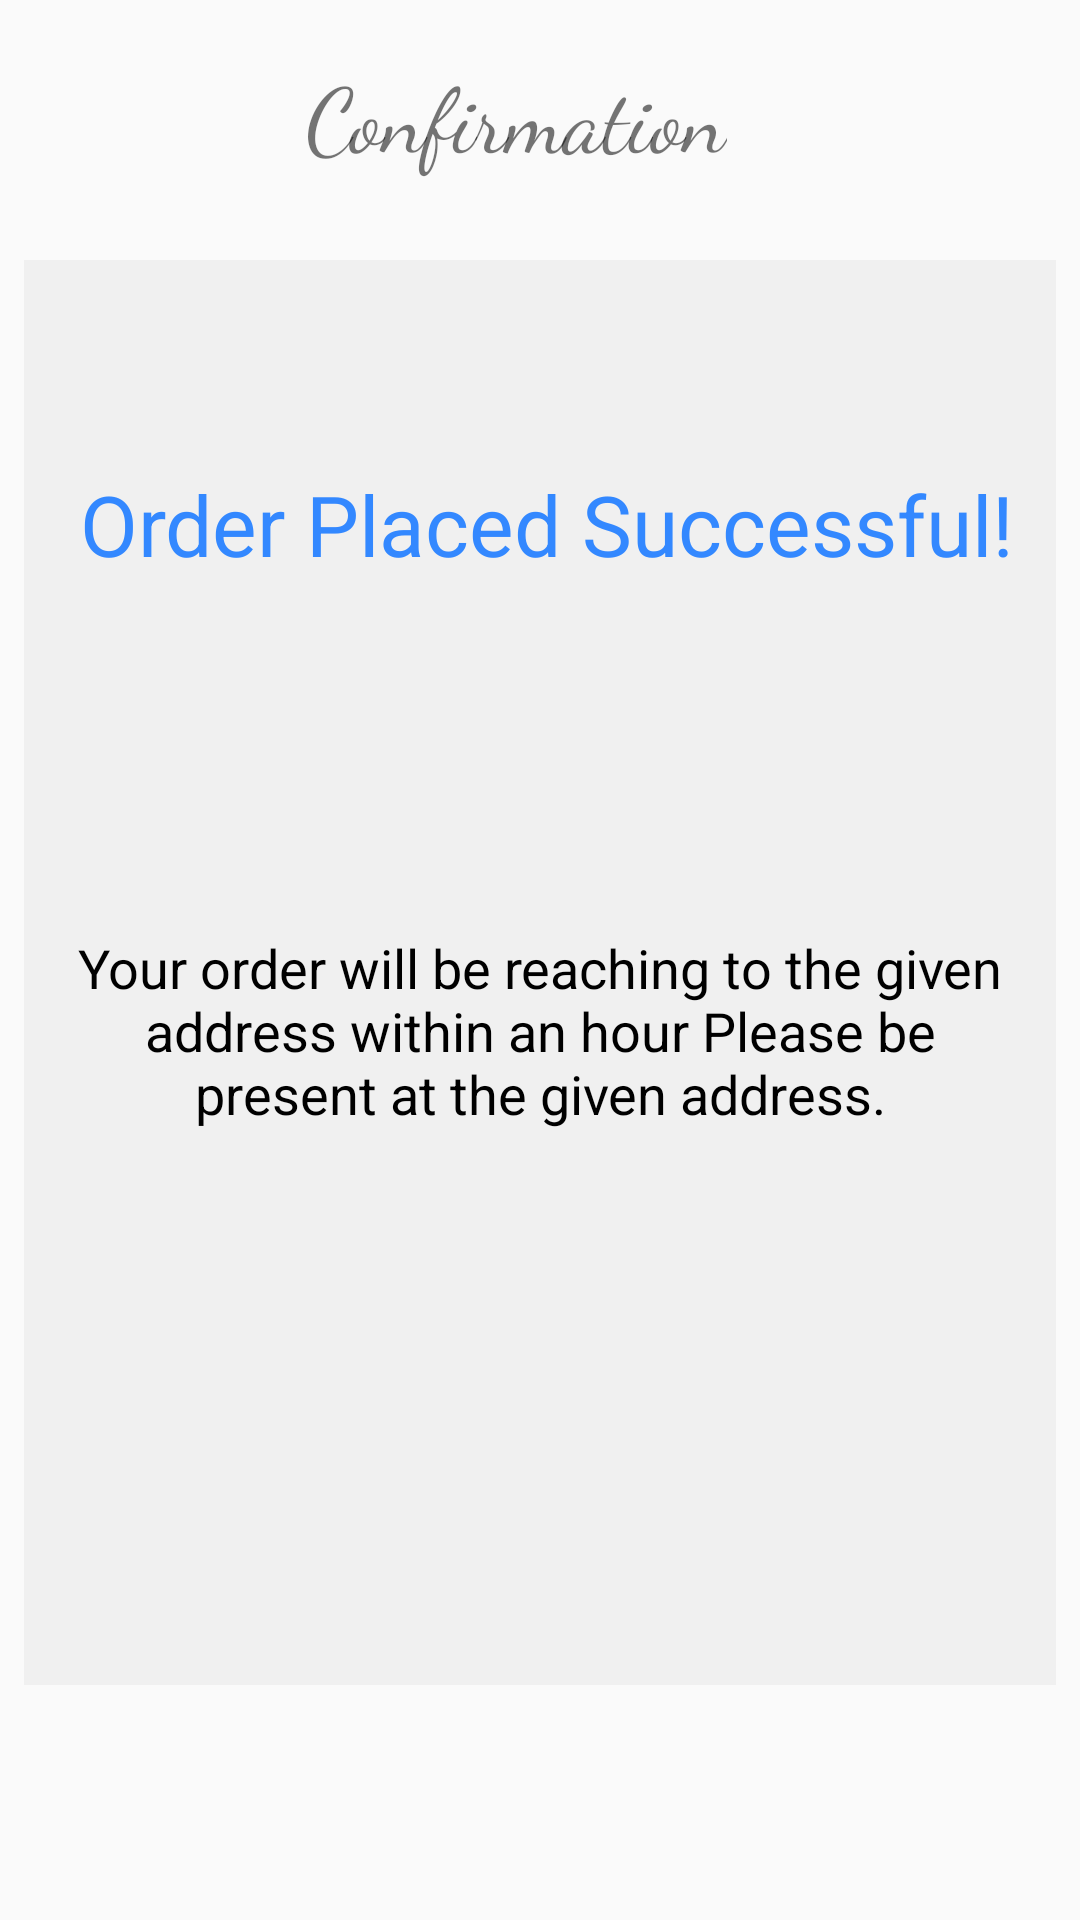

The Android layout XML behind this screen, and the referenced resources:
<!-- AndroidManifest.xml: application theme AppTheme -->
<!-- res/layout/gihan_cash_order_confirmation.xml -->
<?xml version="1.0" encoding="utf-8"?>
<android.support.constraint.ConstraintLayout xmlns:android="http://schemas.android.com/apk/res/android"
    xmlns:app="http://schemas.android.com/apk/res-auto"
    xmlns:tools="http://schemas.android.com/tools"
    android:layout_width="match_parent"
    android:layout_height="match_parent"
    tools:context="com.hypermart.login.com.hypermart.login.gihan.Orders">

    <TextView
        android:id="@+id/textView12"
        android:layout_width="wrap_content"
        android:layout_height="wrap_content"
        android:layout_marginBottom="5dp"
        android:layout_marginEnd="8dp"
        android:layout_marginStart="8dp"
        android:layout_marginTop="8dp"
        android:fontFamily="cursive"
        android:text="@string/Confirmation"
        android:textSize="30sp"
        app:layout_constraintBottom_toBottomOf="parent"
        app:layout_constraintEnd_toEndOf="parent"
        app:layout_constraintHorizontal_bias="0.462"
        app:layout_constraintStart_toStartOf="parent"
        app:layout_constraintTop_toTopOf="parent"
        app:layout_constraintVertical_bias="0.016" />

    <android.support.constraint.ConstraintLayout
        android:id="@+id/constraintLayout"
        android:layout_width="match_parent"
        android:layout_height="475dp"
        android:layout_marginBottom="8dp"
        android:layout_marginEnd="8dp"
        android:layout_marginStart="8dp"
        android:layout_marginTop="5dp"
        android:background="@color/lightgray"
        app:layout_constraintBottom_toBottomOf="parent"
        app:layout_constraintEnd_toEndOf="parent"
        app:layout_constraintHorizontal_bias="0.0"
        app:layout_constraintStart_toStartOf="parent"
        app:layout_constraintTop_toTopOf="parent"
        app:layout_constraintVertical_bias="0.537">


        <TextView
            android:layout_width="wrap_content"
            android:layout_height="106dp"
            android:layout_marginBottom="8dp"
            android:layout_marginEnd="8dp"
            android:layout_marginStart="8dp"
            android:layout_marginTop="8dp"
            android:text="@string/OrderConfirmation"
            android:textColor="@color/btn"
            android:textSize="28sp"
            app:layout_constraintBottom_toBottomOf="parent"
            app:layout_constraintEnd_toEndOf="parent"
            app:layout_constraintHorizontal_bias="0.647"
            app:layout_constraintStart_toStartOf="parent"
            app:layout_constraintTop_toTopOf="parent"
            app:layout_constraintVertical_bias="0.174" />


        <TextView
            android:layout_width="0dp"
            android:layout_height="106dp"
            android:layout_marginBottom="8dp"
            android:layout_marginEnd="8dp"
            android:layout_marginStart="8dp"
            android:layout_marginTop="8dp"
            android:gravity="center"
            android:text="@string/OrderConfirmContent"
            android:textColor="@color/black"
            android:textSize="18sp"
            app:layout_constraintBottom_toBottomOf="parent"
            app:layout_constraintEnd_toEndOf="parent"
            app:layout_constraintHorizontal_bias="1.0"
            app:layout_constraintStart_toStartOf="parent"
            app:layout_constraintTop_toTopOf="parent"
            app:layout_constraintVertical_bias="0.555" />


    </android.support.constraint.ConstraintLayout>


</android.support.constraint.ConstraintLayout>
<!-- resources referenced by this layout -->
<resources>
  <color name="black">#000</color>
  <color name="btn">#3388FF</color>
  <color name="lightgray">#F0F0F0</color>
  <string name="Confirmation">Confirmation</string>
  <string name="OrderConfirmContent">Your order will be reaching to the given address within an hour Please be present at the given address.</string>
  <string name="OrderConfirmation">Order Placed Successful!</string>
  <style name="AppTheme" parent="Theme.AppCompat.Light.DarkActionBar">
  
          
          <item name="colorPrimary">@color/colorPrimary</item>
          <item name="colorAccent">@color/colorAccent</item>
      </style>
  <color name="colorPrimary">#3388FF</color>
  <color name="colorAccent">#3388FF</color>
</resources>
